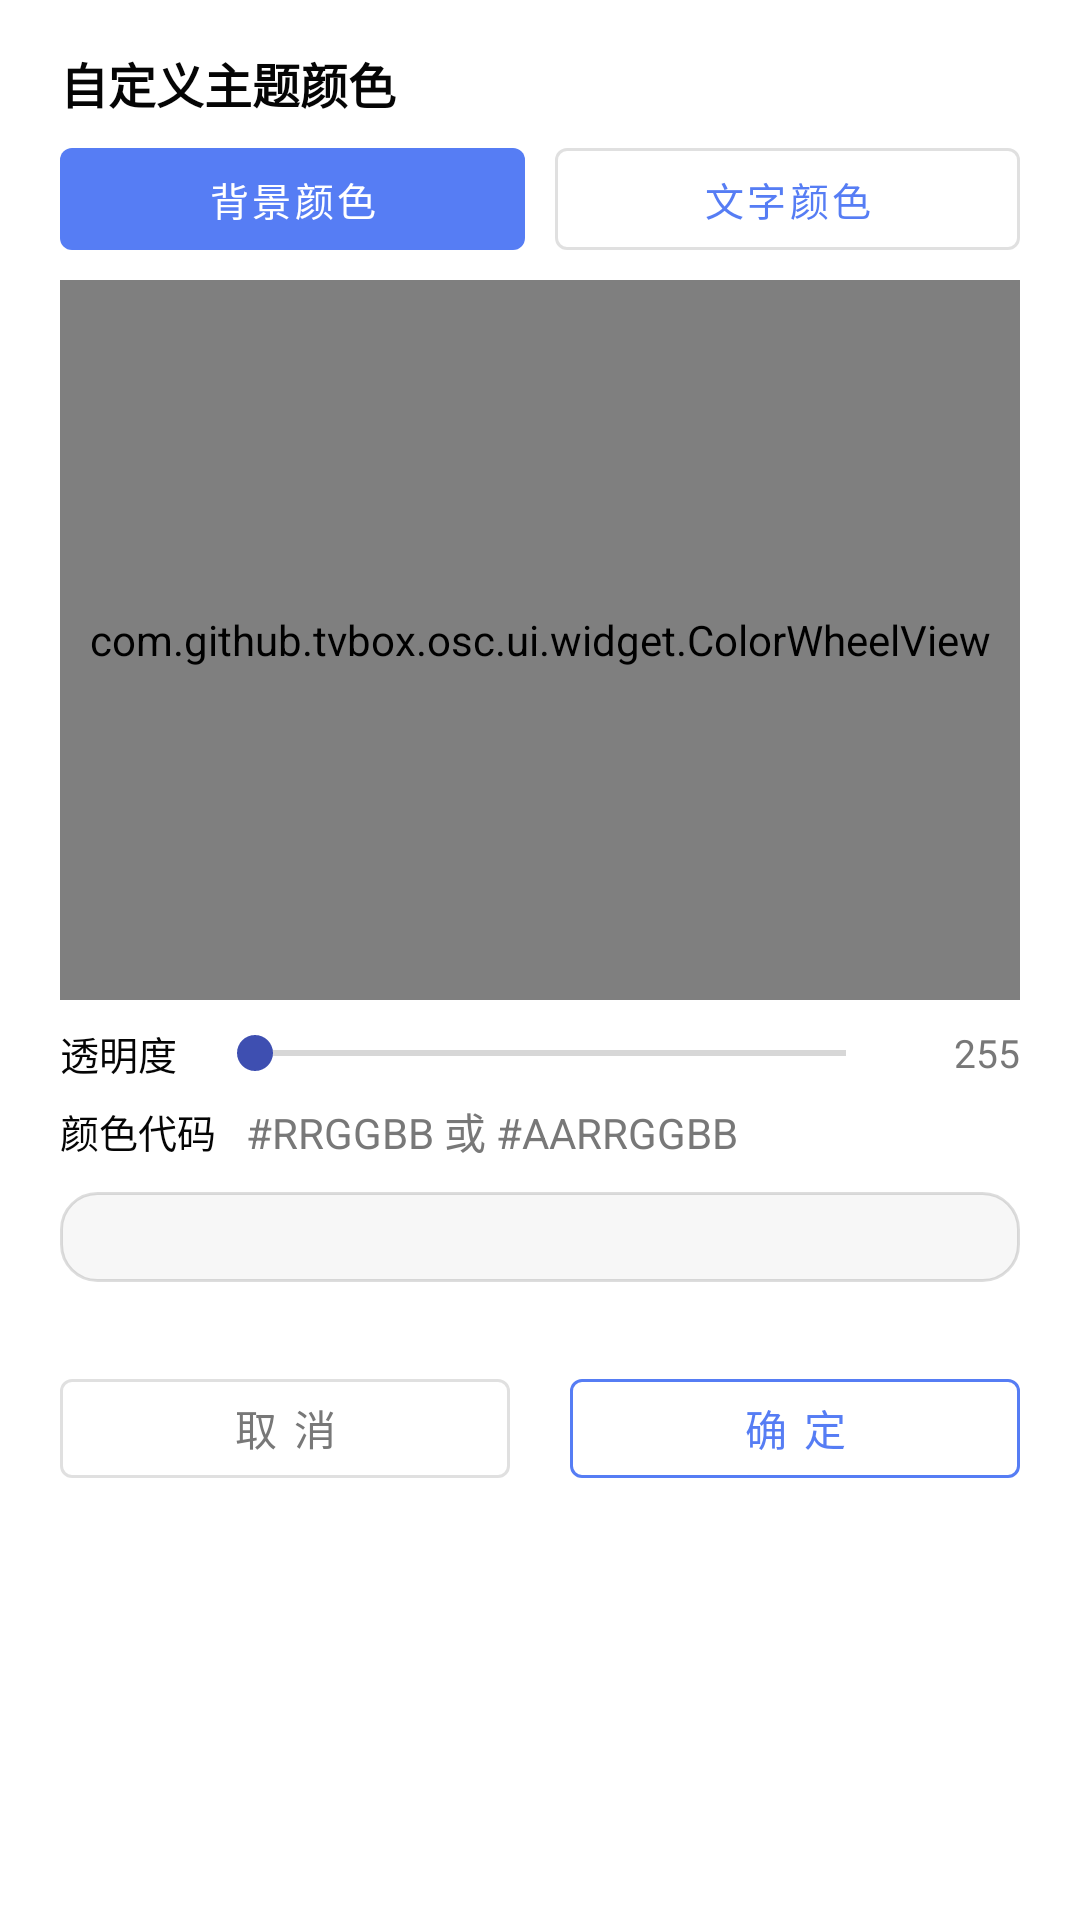

Android layout source for this screen:
<!-- AndroidManifest.xml: application theme AppTheme -->
<!-- res/layout/dialog_theme_color.xml -->
<?xml version="1.0" encoding="utf-8"?>
<LinearLayout xmlns:android="http://schemas.android.com/apk/res/android"
    xmlns:app="http://schemas.android.com/apk/res-auto"
    android:layout_width="match_parent"
    android:layout_height="wrap_content"
    android:background="@drawable/bg_large_round_popup"
    android:orientation="vertical"
    android:paddingHorizontal="20dp"
    android:paddingVertical="16dp">

    <TextView
        android:id="@+id/tvTitle"
        android:layout_width="wrap_content"
        android:layout_height="wrap_content"
        android:text="自定义主题颜色"
        android:textColor="@color/text_foreground"
        android:textSize="16sp"
        android:textStyle="bold" />

    <LinearLayout
        android:layout_width="match_parent"
        android:layout_height="wrap_content"
        android:layout_marginTop="10dp"
        android:orientation="horizontal">

        <com.google.android.material.button.MaterialButton
            android:id="@+id/btnBg"
            style="@style/Widget.MaterialComponents.Button.UnelevatedButton"
            android:layout_width="0dp"
            android:layout_height="34dp"
            android:layout_weight="1"
            android:insetTop="0dp"
            android:insetBottom="0dp"
            android:text="背景颜色"
            android:textSize="13sp" />

        <com.google.android.material.button.MaterialButton
            android:id="@+id/btnText"
            style="@style/Widget.MaterialComponents.Button.OutlinedButton"
            android:layout_width="0dp"
            android:layout_height="34dp"
            android:layout_marginStart="10dp"
            android:layout_weight="1"
            android:insetTop="0dp"
            android:insetBottom="0dp"
            android:text="文字颜色"
            android:textSize="13sp" />
    </LinearLayout>

    <com.github.tvbox.osc.ui.widget.ColorWheelView
        android:id="@+id/colorWheel"
        android:layout_width="match_parent"
        android:layout_height="240dp"
        android:layout_marginTop="10dp" />

    <LinearLayout
        android:layout_width="match_parent"
        android:layout_height="wrap_content"
        android:layout_marginTop="8dp"
        android:gravity="center_vertical"
        android:orientation="horizontal">

        <TextView
            android:layout_width="wrap_content"
            android:layout_height="wrap_content"
            android:text="透明度"
            android:textColor="@color/text_foreground"
            android:textSize="13sp" />

        <SeekBar
            android:id="@+id/seekAlpha"
            android:layout_width="0dp"
            android:layout_height="wrap_content"
            android:layout_marginStart="10dp"
            android:layout_weight="1"
            android:max="255" />

        <TextView
            android:id="@+id/tvAlpha"
            android:layout_width="42dp"
            android:layout_height="wrap_content"
            android:gravity="end"
            android:text="255"
            android:textColor="@color/text_sub_foreground"
            android:textSize="13sp" />
    </LinearLayout>

    <LinearLayout
        android:layout_width="match_parent"
        android:layout_height="wrap_content"
        android:layout_marginTop="6dp"
        android:gravity="center_vertical"
        android:orientation="horizontal">

        <TextView
            android:layout_width="wrap_content"
            android:layout_height="wrap_content"
            android:text="颜色代码"
            android:textColor="@color/text_foreground"
            android:textSize="13sp" />

        <EditText
            android:id="@+id/etHex"
            android:layout_width="0dp"
            android:layout_height="wrap_content"
            android:layout_marginStart="10dp"
            android:layout_weight="1"
            android:background="@null"
            android:hint="#RRGGBB 或 #AARRGGBB"
            android:inputType="text"
            android:singleLine="true"
            android:textColor="@color/text_foreground"
            android:textColorHint="@color/text_sub_foreground"
            android:textSize="14sp" />
    </LinearLayout>

    <View
        android:id="@+id/viewPreview"
        android:layout_width="match_parent"
        android:layout_height="30dp"
        android:layout_marginTop="10dp"
        android:background="@drawable/bg_glass_preview" />

    <TextView
        android:id="@+id/tvHexPreview"
        android:layout_width="wrap_content"
        android:layout_height="wrap_content"
        android:layout_gravity="end"
        android:layout_marginTop="4dp"
        android:text=""
        android:textColor="@color/text_sub_foreground"
        android:textSize="12sp" />

    <LinearLayout
        android:layout_width="match_parent"
        android:layout_height="wrap_content"
        android:layout_marginTop="12dp">

        <com.google.android.material.button.MaterialButton
            android:id="@+id/tvCancel"
            style="@style/Widget.MaterialComponents.Button.OutlinedButton"
            android:layout_width="0dp"
            android:layout_height="33dp"
            android:layout_weight="1"
            android:insetTop="0dp"
            android:insetBottom="0dp"
            android:layout_marginEnd="20dp"
            android:text="取 消"
            android:textColor="@color/text_sub_foreground" />

        <com.google.android.material.button.MaterialButton
            android:id="@+id/tvConfirm"
            style="@style/Widget.MaterialComponents.Button.OutlinedButton"
            android:layout_width="0dp"
            android:layout_height="33dp"
            android:layout_weight="1"
            android:insetTop="0dp"
            android:insetBottom="0dp"
            app:strokeColor="@color/colorPrimary"
            android:text="确 定" />
    </LinearLayout>
</LinearLayout>
<!-- resources referenced by this layout -->
<resources>
  <color name="colorPrimary">#567df4</color>
  <color name="text_foreground">#050505</color>
  <color name="text_sub_foreground">#787878</color>
  <!-- drawable bg_glass_preview (drawable) -->
  <shape xmlns:android="http://schemas.android.com/apk/res/android"
      android:shape="rectangle">
      <solid android:color="@color/bg_gray" />
      <corners android:radius="12dp" />
      <stroke android:width="1dp" android:color="#22000000" />
  </shape>
  <style name="AppTheme" parent="Theme.MaterialComponents.Light.NoActionBar">
          
          <item name="colorPrimary">@color/colorPrimary</item>
          
          <item name="colorAccent">@color/colorAccent</item>
          
          <item name="android:windowBackground">@color/windowBackground</item>
      </style>
  <color name="bg_gray">#f7f7f7</color>
  <color name="colorAccent">#3e4fb1</color>
  <color name="windowBackground">#fff</color>
</resources>
